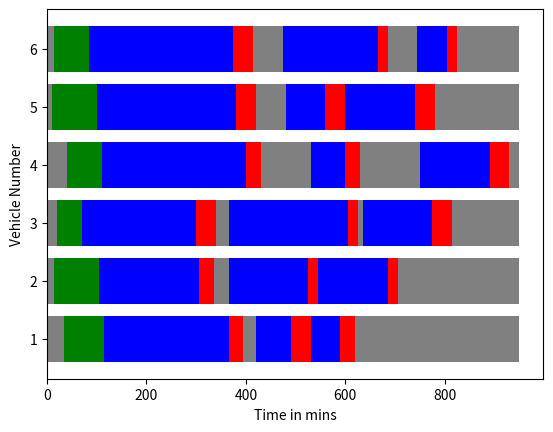

Write Python code to recreate this figure.
# Importing the matplotlb.pyplot 
import matplotlib.pyplot as plt 
import numpy as np
import random
from numpy import random

# y-axis
vehicle_no = [ 1 , 2 , 3 , 4 , 5 , 6]

# gannt chart content
# parking = [10, 20, 15, 30, 25, 40]
parking = []
for i in range(0,6):
    n = random.choice([10,15,20,25,30,35,40])
    parking.append(n)
print("Parking Time: " + str(parking))

# loading = [100, 70, 70, 50, 80, 90]  
loading = []
for i in range(0,6):
    n = random.randint(5,10)
    n=n*10
    loading.append(n)
print("Loading Time: "+str(loading))

# TRIP1
# moving1 = [160, 270, 250, 190, 250, 180]
moving1=[]
for i in range(0,6):
    n = random.randint(15,30)
    n=n*10
    moving1.append(n)
print(moving1)

# unloading1 = [40, 30, 40, 50, 35, 40]
unloading1=[]
for i in range(0,6):
    n = random.randint(3,5)
    n=n*10
    unloading1.append(n)
print(unloading1)

# idle1=[25, 20, 30, 100, 0, 60]
idle1=[]
for i in range(0,6):
      n=random.choice([25, 20, 30, 100, 0, 60])
      idle1.append(n)
print("Idle time 1 is: " + str(idle1))

# Add to plot for trip1
add1=list(np.add(parking,loading))
add2=list(np.add(add1,moving1))
add3=list(np.add(add2,unloading1))


# TRIP2
# moving2 = [70, 30, 240, 200, 150, 210]
moving2=[]
for i in range(0,6):
    n = random.randint(3,25)
    n=n*10
    moving2.append(n)
print("Moving 2: "+str(moving2))
  
# unloading2 = [40, 20, 25, 50, 30, 20]
unloading2=[]
for i in range(0,6):
    n = random.randint(2,5)
    n=n*10
    unloading2.append(n)
print("Unloading 2: "+str(unloading2))

idle2=[0, 0, 10, 120, 0, 60]
print("Idle 2 is :" + str(idle2))

# Add to plot for trip2
add4=list(np.add(add3,idle1))
add5=list(np.add(add4,moving2))
add6=list(np.add(add5,unloading2))


# TRIP3
# moving3 = [140, 130, 60, 20, 0, 0]
moving3 = random.choice(
      [0, 70, 60, 130, 140], 
      # p=[0.25, 0.18 , 0.19 , 0.19, 0.19  ], 
      size=(6)
      )
print("Moving 3 is :" + str(moving3))

# unloading3 = [20, 40, 30, 10, 0, 0]
unloading3=[]
for i in range(0,6):
      if(moving3[i]==0):
            unloading3.append(0)
      else:
            n = random.randint(2,5)
            n=n*10
            unloading3.append(n)     
print("Unloading 3: "+str(unloading3))

# idle3=[195, 170, 30, 80, 230, 100]

# Add to plot for trip3
add7=list(np.add(add6,idle2))
add8=list(np.add(add7,moving3))
add9=list(np.add(add8,unloading3))
# print(add9)

#Idle time 3
idle3=[]
for i in range(0,6):
      n=add9[i]
      if(n<=950):
            idle3.append(950-n)
      else:
            idle3.append(0)
print("Idle 3: " + str(idle3))

# GANNT CHART MAKING
plt.barh(vehicle_no, parking, color="grey")  
# careful: notice "bottom" parameter became "left"
plt.barh(vehicle_no, loading, left=parking, color="green")

#plotting trip 1
plt.barh(vehicle_no, moving1, left=add1, color="blue") 
plt.barh(vehicle_no, unloading1, left=add2, color="red") 
plt.barh(vehicle_no, idle1, left=add3, color="grey") 

#plotting trip 2
plt.barh(vehicle_no, moving2, left=add4, color="blue") 
plt.barh(vehicle_no, unloading2, left=add5, color="red") 
plt.barh(vehicle_no, idle2, left=add6, color="grey")

#plotting trip 3
plt.barh(vehicle_no, moving3, left=add7, color="blue") 
plt.barh(vehicle_no, unloading3, left=add8, color="red") 
plt.barh(vehicle_no, idle3, left=add9, color="grey") 

# we also need to switch the labels
plt.xlabel('Time in mins')  
plt.ylabel('Vehicle Number')

plt.show()
# plt.savefig('gantt.png')
print("\n")

# Report Generation Program
def ReportGeneration():

      # IDLE time for all vehicles
      idle_list = [] 
      for i in range(0, len(parking)): 
            idle_list.append(parking[i] + 
            idle1[i] + 
            idle2[i] 
            # idle3[i]
            )
      
      print("Idle time:")
      for i in range(0,len(parking)):
            print("Vehicle no " + str(i+1)+ ": " +str(idle_list[i]))
      print("\n")

      #USED time for all vehicles
      used_list=[]
      for i in range(0, len(parking)): 
            used_list.append(loading[i]+
            moving1[i]+
            unloading1[i]+
            moving2[i]+
            unloading2[i]+
            moving3[i]+
            unloading3[i]
            )
      print("Used time:")
      for i in range(0,len(parking)):
            print("Vehicle no " + str(i+1)+ ": " +str(used_list[i]))
      # print(used_list)
      print("\n")

      # ANALYSIS for all vehicles
      print("Analysis For all vehicles")
      # Total Idle Time
      sum_idle=0
      for i in range(0,len(parking)):
            sum_idle=sum_idle+idle_list[i]
      print("Total Idle Time: " 
      + str(sum_idle))

      # Total Used Time
      sum_used=0
      for i in range(0,len(parking)):
            sum_used=sum_used+used_list[i]
      print("Total Used Time: " 
      + str(sum_used))

      #Average Loading Time
      avg_loading=0;
      for i in range(0, len(parking)): 
            avg_loading=loading[i]+avg_loading
      avg_loading=avg_loading/6
      print("Average Loading Time: " + str(avg_loading))

ReportGeneration()

# https://futurestud.io/tutorials/matplotlib-stacked-bar-plots
# https://matplotlib.org/3.1.3/gallery/lines_bars_and_markers/horizontal_barchart_distribution.html
